Run: headless pygame with SDL's dummy video driver; simulated clock (each Clock.tick advances the game by its frame time, no real sleeping); random seed 0; keys injected as events and as key.get_pressed() state; no mouse input.
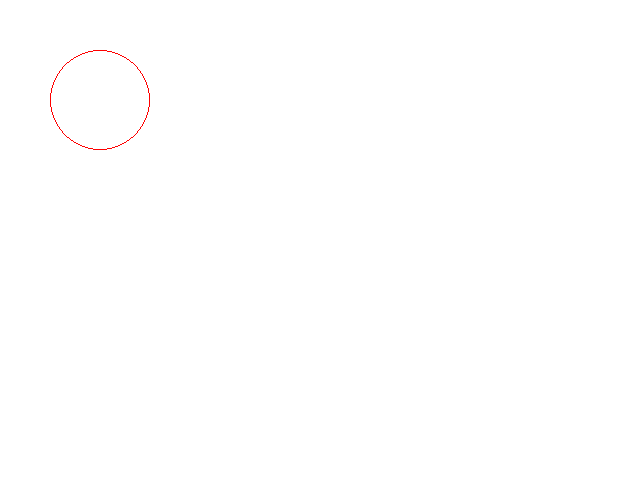
Frame 1 of 4 · flips 1–60 · no input
Frame 2 of 4 · flips 61–180 · tapped SPACE, RETURN · held RIGHT (→), D · screen unchanged from frame 1, image omitted
Frame 3 of 4 · flips 181–300 · held DOWN (↓), S · screen unchanged from frame 2, image omitted
Frame 4 of 4 · flips 301–420 · held LEFT (←), A, UP (↑), W · screen unchanged from frame 3, image omitted

The pygame program that drew these frames:

# encoding: UTF-8
# Autor: Roberto Martínez Román
# Muestra cómo utilizar pygame en programas que dibujan en la pantalla

import pygame   # Librería de pygame

# Dimensiones de la pantalla
ANCHO = 640
ALTO = 480
# Colores
BLANCO = (255, 255, 255)  # R,G,B en el rango [0,255], 0 ausencia de color, 255 toda la intensidad
VERDE_BANDERA = (27, 94, 32)    # un poco de rojo, más de verde, un poco de azul
ROJO = (255, 0, 0)      # solo rojo, nada de verde, nada de azul
AZUL = (0, 0, 255)      # nada de rojo, ni verde, solo azul


# Estructura básica de un programa que usa pygame para dibujar
def dibujarCuadricula(ventana):
    for y in range(0, ALTO+1,20):
        pygame.draw.line(ventana, ROJO, (0,y),(ANCHO,y), 3)
    for x in range(0,ANCHO+1,20):
        pygame.draw.line(ventana, ROJO, (x,0),(x,ALTO), 3)



def dibujarAjedrez(ventana):
    for x in range(0,ANCHO+1,40):
        for y in range(0, ALTO+1,40):
            #pygame.draw.rect(ventana, ROJO, (x, y, 20, 20),2)
            pygame.draw.rect(ventana, ROJO, (x, y, 20, 20))
            pygame.draw.rect(ventana, ROJO, (x+20, y+20, 20, 20))


def dibujarCirculo(ventana):
    pygame.draw.circle(ventana, ROJO, (100,100), 50,1)



def dibujar():
    # Inicializa el motor de pygame
    pygame.init()
    # Crea una ventana de ANCHO x ALTO
    ventana = pygame.display.set_mode((ANCHO, ALTO))  # Crea la ventana donde dibujará
    reloj = pygame.time.Clock()  # Para limitar los fps
    termina = False  # Bandera para saber si termina la ejecución, iniciamos suponiendo que no

    while not termina:  # Ciclo principal, MIENTRAS la variabel termina sea False, el ciclo se repite automáticamente
        # Procesa los eventos que recibe
        for evento in pygame.event.get():
            if evento.type == pygame.QUIT:  # El usuario hizo click en el botón de salir
                termina = True      # Queremos terminar el ciclo

        # Borrar pantalla
        ventana.fill(BLANCO)

        # Dibujar, aquí haces todos los trazos que requieras
        # Normalmente llamas a otra función y le pasas -ventana- como parámetro, por ejemplo, dibujarLineas(ventana)
        # Consulta https://www.pygame.org/docs/ref/draw.html para ver lo que puede hacer draw

        #dibujarCuadricula(ventana)
        #dibujarAjedrez(ventana)
        dibujarCirculo(ventana)

        pygame.display.flip()  # Actualiza trazos (Si no llamas a esta función, no se dibuja)
        reloj.tick(1)  # 40 fps

    # Después del ciclo principal
    pygame.quit()  # termina pygame


# Función principal, aquí resuelves el problema
def main():
    dibujar()   # Por ahora, solo dibuja


# Llamas a la función principal
main()
